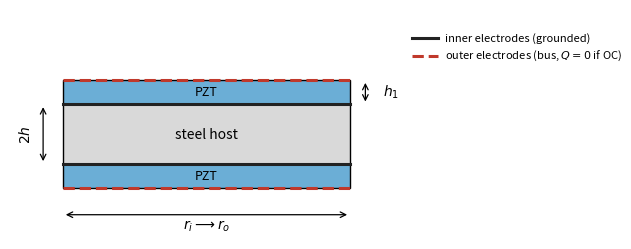

Here is the Python script that generated this plot: (Note: this script raises an exception after producing the figure.)
"""Geometry schematic and identifiability-vs-thickness figure for Paper 4."""
from pathlib import Path
import matplotlib.pyplot as plt
from matplotlib.patches import FancyBboxPatch, Rectangle, FancyArrowPatch
import numpy as np

OUT = Path("paper_figures")

# --- geometry schematic ---
fig, ax = plt.subplots(figsize=(6.6, 3.4))
ax.set_xlim(0, 10)
ax.set_ylim(0, 5.2)
ax.set_aspect("equal")
ax.axis("off")

# radial slice: host and two piezo layers
# x: r from ri to ro, y: z
x0, w = 1.2, 6.5
h_host, h_p = 1.35, 0.55
y_host = 1.7
ax.add_patch(Rectangle((x0, y_host), w, h_host, facecolor="#d9d9d9",
                       edgecolor="k", lw=1.0, label="host"))
ax.add_patch(Rectangle((x0, y_host + h_host), w, h_p, facecolor="#6baed6",
                       edgecolor="k", lw=1.0))
ax.add_patch(Rectangle((x0, y_host - h_p), w, h_p, facecolor="#6baed6",
                       edgecolor="k", lw=1.0))
# electrodes: inner (interface) solid, outer dashed for OC
for y in (y_host, y_host + h_host):
    ax.plot([x0, x0 + w], [y, y], color="#222", lw=2.2)
for y in (y_host - h_p, y_host + h_host + h_p):
    ax.plot([x0, x0 + w], [y, y], color="#c0392b", lw=2.2, ls="--")

ax.annotate("", xy=(x0, 0.55), xytext=(x0 + w, 0.55),
            arrowprops=dict(arrowstyle="<->", color="k", lw=0.9))
ax.text(x0 + w / 2, 0.22, r"$r_i\longrightarrow r_o$", ha="center", fontsize=10)
ax.annotate("", xy=(0.75, y_host), xytext=(0.75, y_host + h_host),
            arrowprops=dict(arrowstyle="<->", color="k", lw=0.9))
ax.text(0.35, y_host + h_host / 2, r"$2h$", ha="center", va="center",
        fontsize=10, rotation=90)
ax.annotate("", xy=(8.05, y_host + h_host), xytext=(8.05, y_host + h_host + h_p),
            arrowprops=dict(arrowstyle="<->", color="k", lw=0.9))
ax.text(8.45, y_host + h_host + h_p / 2, r"$h_1$", ha="left", va="center",
        fontsize=10)

ax.text(x0 + w / 2, y_host + h_host / 2, "steel host", ha="center", va="center",
        fontsize=10)
ax.text(x0 + w / 2, y_host + h_host + h_p / 2, "PZT", ha="center", va="center",
        fontsize=9, color="k")
ax.text(x0 + w / 2, y_host - h_p / 2, "PZT", ha="center", va="center",
        fontsize=9, color="k")

ax.plot([9.1, 9.7], [4.55, 4.55], color="#222", lw=2.2)
ax.text(9.85, 4.55, "inner electrodes (grounded)", va="center", fontsize=8)
ax.plot([9.1, 9.7], [4.15, 4.15], color="#c0392b", lw=2.2, ls="--")
ax.text(9.85, 4.15, "outer electrodes (bus, $Q=0$ if OC)", va="center", fontsize=8)

ax.set_xlim(0, 13.2)
fig.tight_layout()
fig.savefig(OUT / "piezo_p4_geometry.png", dpi=160, bbox_inches="tight")
plt.close()

# --- identifiability vs thickness ---
ratio = np.array([1 / 12, 1 / 8, 1 / 5])
unc_sc = np.array([888.5, 293.8, 87.9])  # 2026-09-23 Sec 18.231 (duan: 730.8, 241.6, 72.3)
unc_oc = np.array([2.133, 1.479, 1.004])  # duan: 1.983, 1.335, 0.865
k2 = np.array([0.005573, 0.008054, 0.011912])  # duan: 0.005997, 0.008934, 0.013846

fig, ax = plt.subplots(figsize=(6.4, 3.8))
ax.semilogy(ratio, unc_sc, "s-", color="#2166ac", lw=1.4, ms=7,
            label=r"C–C short-circuit $e_{31}$")
ax.semilogy(ratio, unc_oc, "o-", color="#b2182b", lw=1.4, ms=7,
            label=r"F–F open-circuit $e_{31}$")
ax.set_xticks(ratio)
ax.set_xticklabels([r"$1/12$", r"$1/8$", r"$1/5$"])
ax.set_xlabel(r"$h_1/2h$")
ax.set_ylabel("rel. uncertainty in $e_{31}$ at 0.01% freq.")
ax.set_ylim(0.4, 2000)
ax.legend(frameon=False, fontsize=9)
ax.grid(True, which="both", ls=":", lw=0.5, alpha=0.7)
fig.tight_layout()
fig.savefig(OUT / "piezo_p4_identifiability.png", dpi=160)
plt.close()
print("wrote geometry + identifiability")
